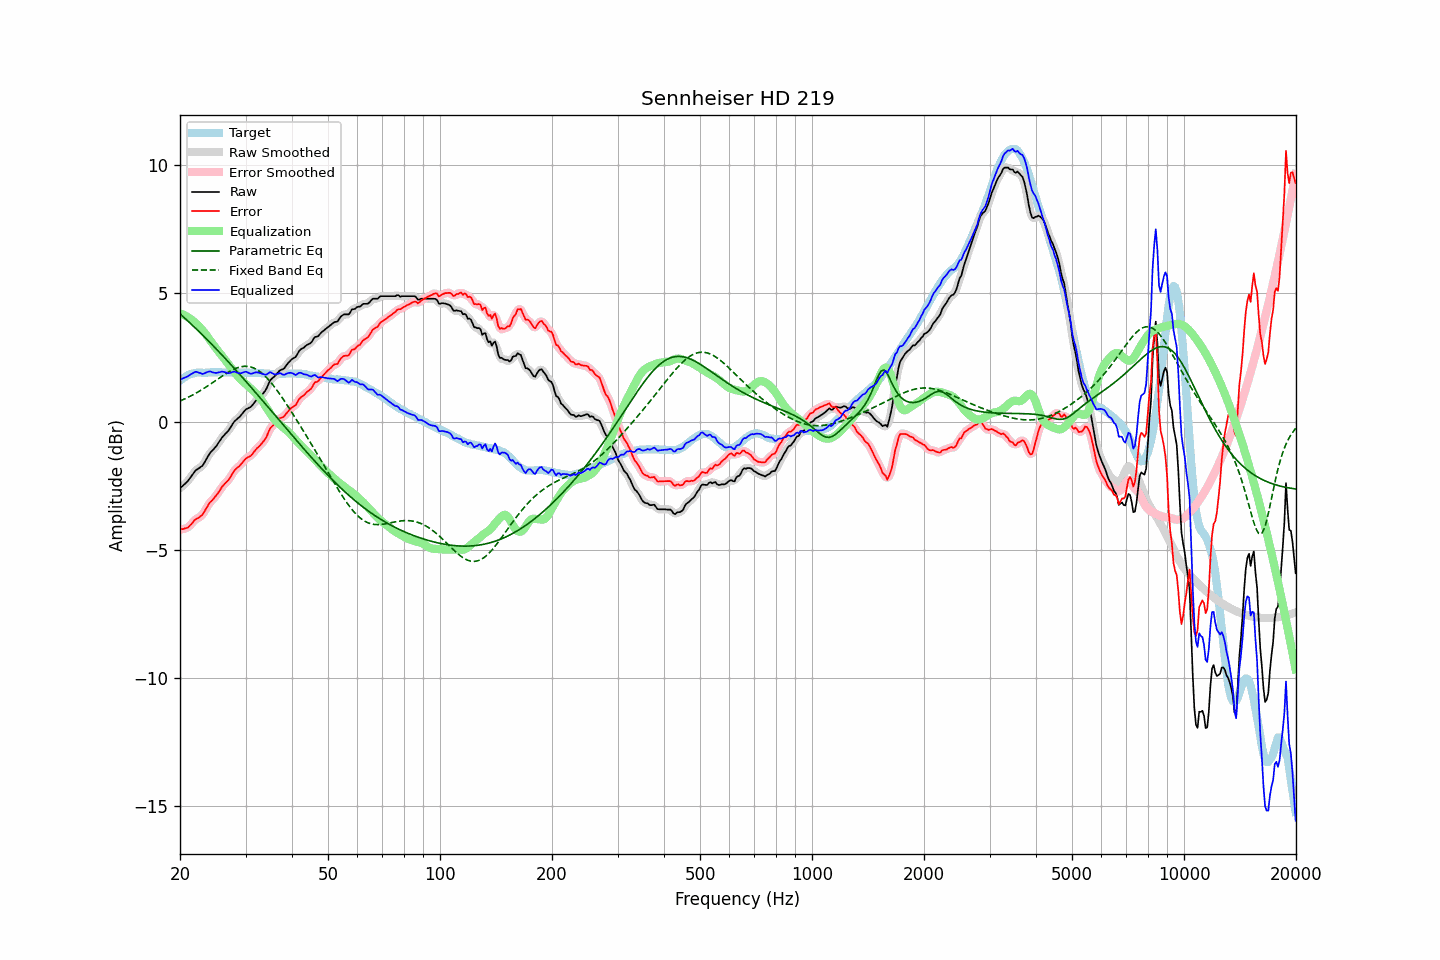

Source data for this figure (header and first rows):
frequency, raw, error, smoothed, error_smoothed, equalization, parametric_eq, fixed_band_eq, equalized_raw, equalized_smoothed, target
20.00, -2.59, -4.20, -2.59, -4.19, 4.23, 4.20, 0.81, 1.63, 1.64, 1.60
20.20, -2.53, -4.19, -2.54, -4.19, 4.20, 4.15, 0.84, 1.67, 1.66, 1.65
20.40, -2.48, -4.19, -2.49, -4.18, 4.18, 4.09, 0.86, 1.69, 1.69, 1.70
20.61, -2.43, -4.16, -2.43, -4.17, 4.15, 4.03, 0.89, 1.72, 1.72, 1.73
20.81, -2.36, -4.15, -2.37, -4.15, 4.11, 3.98, 0.92, 1.75, 1.75, 1.78
21.02, -2.30, -4.13, -2.30, -4.11, 4.08, 3.92, 0.95, 1.77, 1.78, 1.82
21.23, -2.21, -4.05, -2.22, -4.06, 4.04, 3.86, 0.98, 1.82, 1.82, 1.84
21.44, -2.13, -3.99, -2.13, -3.99, 3.99, 3.80, 1.01, 1.86, 1.86, 1.86
21.66, -2.05, -3.93, -2.04, -3.92, 3.94, 3.75, 1.05, 1.89, 1.90, 1.88
21.87, -1.95, -3.84, -1.96, -3.85, 3.89, 3.69, 1.08, 1.93, 1.93, 1.89
22.09, -1.88, -3.79, -1.89, -3.80, 3.83, 3.63, 1.12, 1.95, 1.94, 1.91
22.31, -1.84, -3.76, -1.84, -3.76, 3.77, 3.57, 1.15, 1.93, 1.93, 1.92
22.54, -1.81, -3.72, -1.80, -3.72, 3.71, 3.51, 1.19, 1.91, 1.91, 1.92
22.76, -1.75, -3.67, -1.76, -3.68, 3.64, 3.44, 1.23, 1.89, 1.88, 1.92
22.99, -1.71, -3.62, -1.70, -3.61, 3.57, 3.38, 1.26, 1.86, 1.87, 1.91
23.22, -1.61, -3.52, -1.61, -3.52, 3.50, 3.32, 1.30, 1.88, 1.88, 1.91
23.45, -1.50, -3.41, -1.51, -3.42, 3.42, 3.26, 1.34, 1.91, 1.91, 1.91
23.69, -1.40, -3.31, -1.39, -3.30, 3.33, 3.19, 1.39, 1.93, 1.94, 1.92
23.92, -1.28, -3.20, -1.29, -3.21, 3.24, 3.13, 1.43, 1.96, 1.95, 1.92
24.16, -1.19, -3.12, -1.20, -3.13, 3.15, 3.07, 1.47, 1.96, 1.95, 1.93
24.40, -1.13, -3.07, -1.13, -3.06, 3.07, 3.00, 1.51, 1.93, 1.94, 1.94
24.65, -1.07, -2.99, -1.06, -2.99, 2.98, 2.94, 1.55, 1.91, 1.92, 1.93
24.89, -0.99, -2.92, -0.99, -2.92, 2.90, 2.87, 1.60, 1.90, 1.91, 1.92
25.14, -0.91, -2.84, -0.91, -2.84, 2.82, 2.81, 1.64, 1.90, 1.91, 1.92
25.39, -0.81, -2.75, -0.82, -2.75, 2.74, 2.74, 1.68, 1.92, 1.92, 1.93
25.65, -0.73, -2.66, -0.72, -2.65, 2.66, 2.68, 1.73, 1.93, 1.94, 1.93
25.91, -0.63, -2.55, -0.63, -2.56, 2.58, 2.61, 1.77, 1.95, 1.95, 1.92
26.16, -0.55, -2.48, -0.56, -2.48, 2.50, 2.54, 1.81, 1.95, 1.94, 1.92
26.43, -0.49, -2.41, -0.49, -2.41, 2.42, 2.48, 1.85, 1.93, 1.93, 1.92
26.69, -0.42, -2.35, -0.42, -2.35, 2.33, 2.41, 1.89, 1.91, 1.91, 1.92
26.96, -0.36, -2.29, -0.35, -2.28, 2.25, 2.34, 1.93, 1.89, 1.90, 1.93
27.23, -0.27, -2.20, -0.26, -2.19, 2.17, 2.27, 1.96, 1.90, 1.90, 1.93
27.50, -0.17, -2.09, -0.16, -2.09, 2.09, 2.20, 2.00, 1.92, 1.92, 1.93
27.77, -0.06, -1.98, -0.07, -1.99, 2.01, 2.13, 2.03, 1.94, 1.94, 1.92
28.05, 0.03, -1.89, 0.02, -1.90, 1.93, 2.07, 2.06, 1.95, 1.94, 1.92
28.33, 0.08, -1.83, 0.08, -1.83, 1.85, 2.00, 2.09, 1.92, 1.93, 1.91
28.62, 0.13, -1.77, 0.13, -1.77, 1.77, 1.93, 2.11, 1.90, 1.90, 1.91
28.90, 0.19, -1.73, 0.19, -1.72, 1.70, 1.86, 2.13, 1.88, 1.89, 1.91
29.19, 0.26, -1.65, 0.26, -1.65, 1.63, 1.79, 2.14, 1.89, 1.89, 1.90
29.48, 0.34, -1.59, 0.34, -1.58, 1.58, 1.71, 2.15, 1.91, 1.91, 1.92
29.78, 0.41, -1.50, 0.41, -1.50, 1.52, 1.64, 2.16, 1.94, 1.94, 1.91
30.08, 0.48, -1.44, 0.47, -1.44, 1.47, 1.57, 2.16, 1.95, 1.94, 1.92
30.38, 0.51, -1.39, 0.51, -1.40, 1.41, 1.50, 2.16, 1.93, 1.93, 1.91
30.68, 0.55, -1.36, 0.55, -1.36, 1.35, 1.43, 2.15, 1.90, 1.90, 1.91
30.99, 0.57, -1.33, 0.59, -1.32, 1.29, 1.36, 2.14, 1.87, 1.88, 1.91
31.30, 0.64, -1.26, 0.65, -1.26, 1.24, 1.29, 2.11, 1.88, 1.88, 1.91
31.61, 0.73, -1.18, 0.72, -1.18, 1.18, 1.21, 2.09, 1.90, 1.90, 1.90
31.93, 0.80, -1.10, 0.80, -1.10, 1.12, 1.14, 2.06, 1.92, 1.92, 1.90
32.24, 0.87, -1.03, 0.87, -1.03, 1.06, 1.07, 2.03, 1.92, 1.92, 1.89
32.57, 0.92, -0.98, 0.93, -0.97, 0.99, 1.00, 1.98, 1.91, 1.91, 1.90
32.89, 0.99, -0.91, 0.99, -0.91, 0.91, 0.92, 1.94, 1.89, 1.90, 1.90
33.22, 1.06, -0.83, 1.05, -0.84, 0.82, 0.85, 1.89, 1.87, 1.87, 1.89
33.55, 1.13, -0.76, 1.12, -0.76, 0.73, 0.78, 1.83, 1.85, 1.85, 1.89
33.89, 1.21, -0.67, 1.21, -0.67, 0.63, 0.70, 1.77, 1.83, 1.84, 1.87
34.23, 1.31, -0.57, 1.33, -0.55, 0.53, 0.63, 1.71, 1.85, 1.86, 1.88
34.57, 1.47, -0.41, 1.46, -0.41, 0.43, 0.56, 1.64, 1.90, 1.89, 1.87
34.92, 1.60, -0.27, 1.58, -0.29, 0.33, 0.48, 1.57, 1.93, 1.91, 1.87
35.27, 1.67, -0.19, 1.67, -0.19, 0.23, 0.41, 1.50, 1.91, 1.90, 1.87
35.62, 1.73, -0.14, 1.73, -0.14, 0.14, 0.33, 1.42, 1.87, 1.87, 1.87
35.97, 1.78, -0.09, 1.78, -0.08, 0.07, 0.26, 1.34, 1.84, 1.85, 1.86
... 635 more rows
